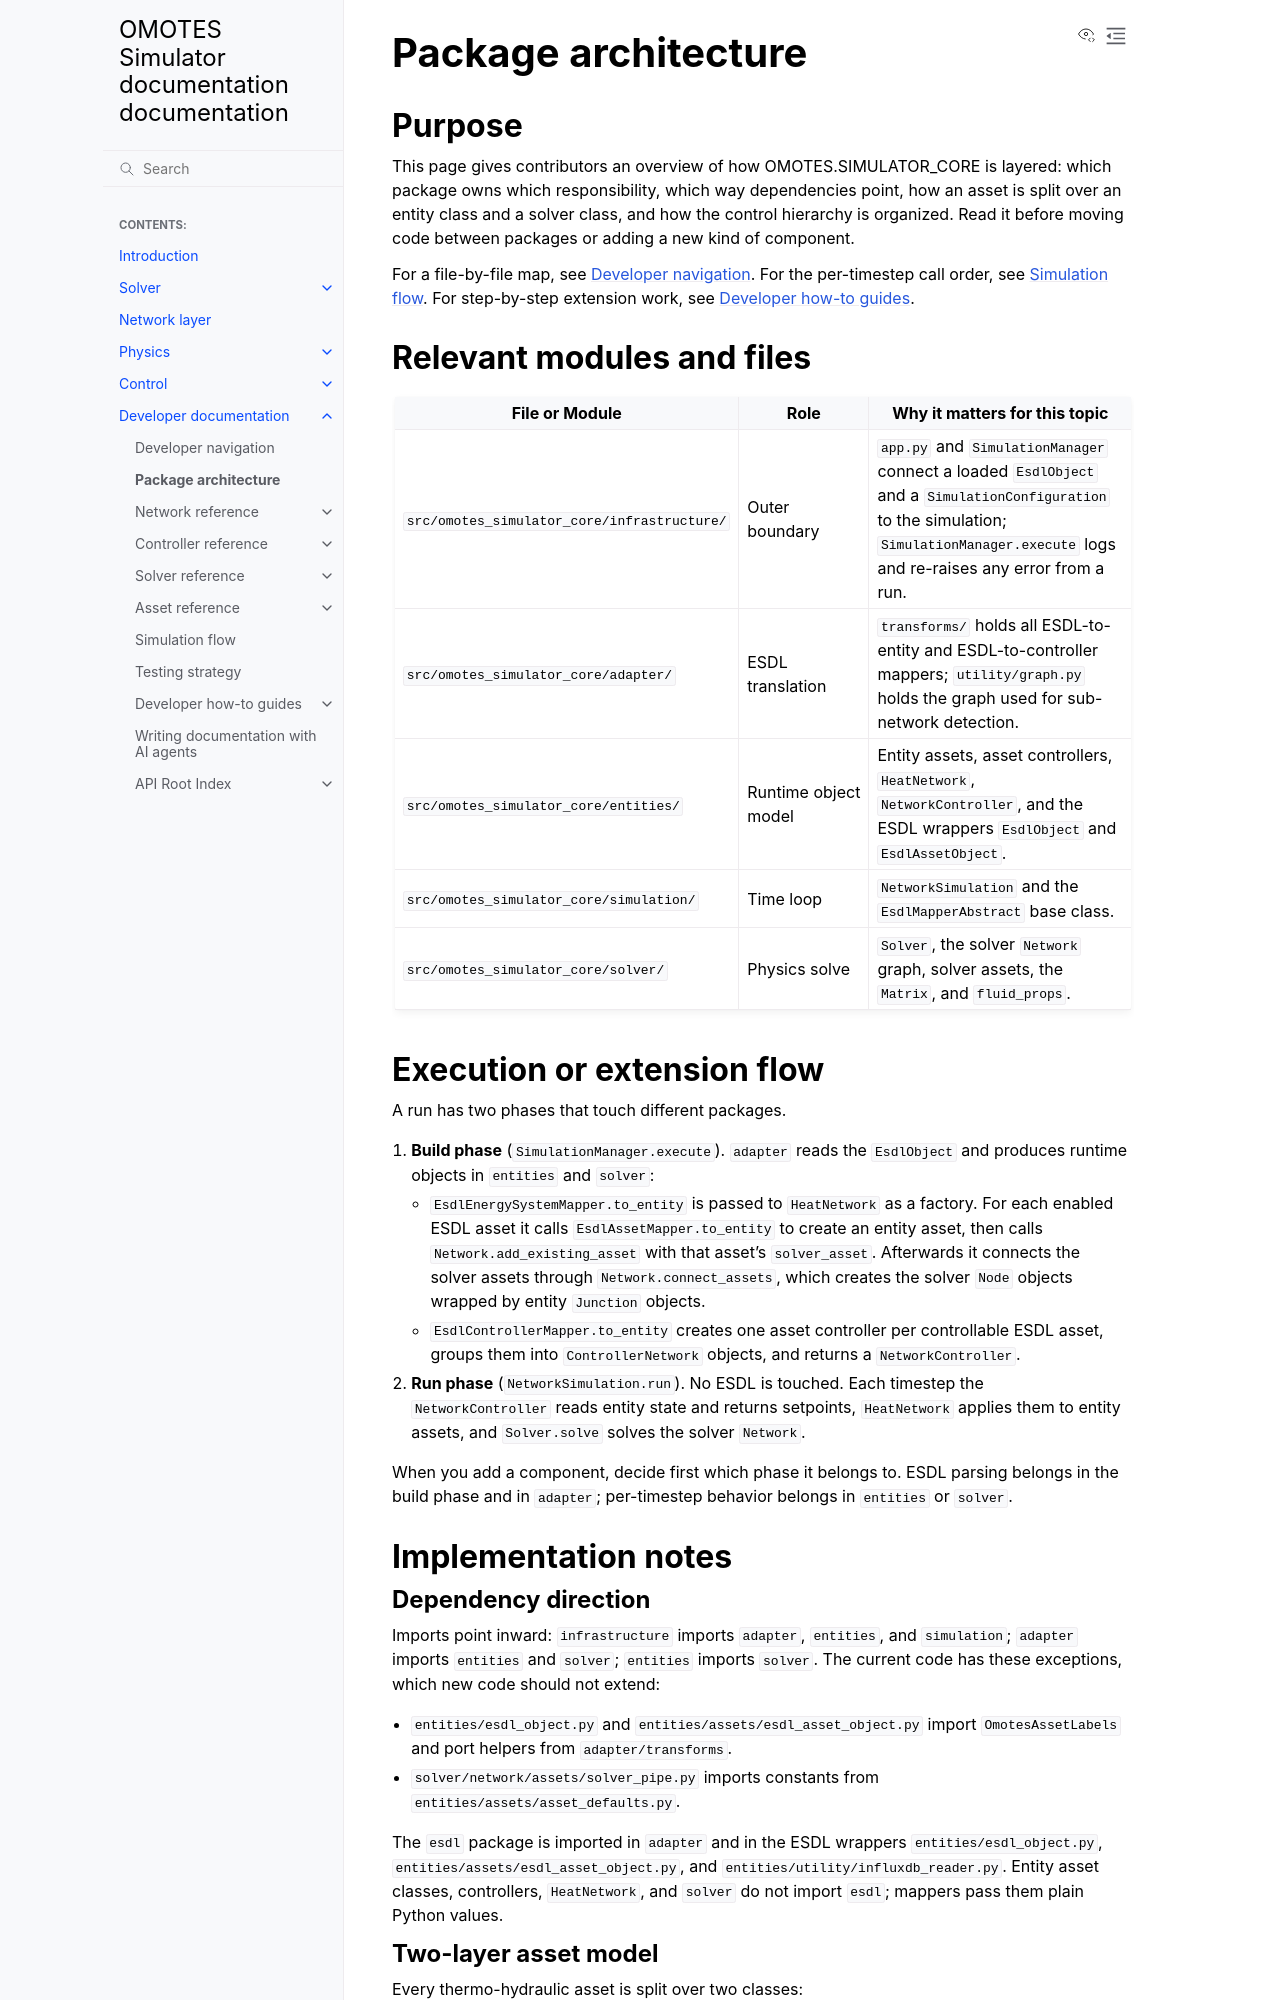

repository: Project-OMOTES/simulator-core · page: developer/architecture.html · generator: sphinx

Package architecture
====================

Purpose
-------

This page gives contributors an overview of how OMOTES.SIMULATOR_CORE is layered: which
package owns which responsibility, which way dependencies point, how an asset is split over
an entity class and a solver class, and how the control hierarchy is organized. Read it
before moving code between packages or adding a new kind of component.

For a file-by-file map, see :doc:`developer_navigation`. For the per-timestep call order,
see :doc:`simulation_flow`. For step-by-step extension work, see :doc:`developer_guides`.

Relevant modules and files
--------------------------

.. list-table::
   :header-rows: 1
   :widths: 30 25 45

   * - File or Module
     - Role
     - Why it matters for this topic
   * - ``src/omotes_simulator_core/infrastructure/``
     - Outer boundary
     - ``app.py`` and ``SimulationManager`` connect a loaded ``EsdlObject`` and a
       ``SimulationConfiguration`` to the simulation; ``SimulationManager.execute`` logs and
       re-raises any error from a run.
   * - ``src/omotes_simulator_core/adapter/``
     - ESDL translation
     - ``transforms/`` holds all ESDL-to-entity and ESDL-to-controller mappers;
       ``utility/graph.py`` holds the graph used for sub-network detection.
   * - ``src/omotes_simulator_core/entities/``
     - Runtime object model
     - Entity assets, asset controllers, ``HeatNetwork``, ``NetworkController``, and the
       ESDL wrappers ``EsdlObject`` and ``EsdlAssetObject``.
   * - ``src/omotes_simulator_core/simulation/``
     - Time loop
     - ``NetworkSimulation`` and the ``EsdlMapperAbstract`` base class.
   * - ``src/omotes_simulator_core/solver/``
     - Physics solve
     - ``Solver``, the solver ``Network`` graph, solver assets, the ``Matrix``, and
       ``fluid_props``.

Execution or extension flow
---------------------------

A run has two phases that touch different packages.

1. **Build phase** (``SimulationManager.execute``). ``adapter`` reads the ``EsdlObject``
   and produces runtime objects in ``entities`` and ``solver``:

   - ``EsdlEnergySystemMapper.to_entity`` is passed to ``HeatNetwork`` as a factory. For
     each enabled ESDL asset it calls ``EsdlAssetMapper.to_entity`` to create an entity
     asset, then calls ``Network.add_existing_asset`` with that asset's ``solver_asset``.
     Afterwards it connects the solver assets through ``Network.connect_assets``, which
     creates the solver ``Node`` objects wrapped by entity ``Junction`` objects.
   - ``EsdlControllerMapper.to_entity`` creates one asset controller per controllable ESDL
     asset, groups them into ``ControllerNetwork`` objects, and returns a
     ``NetworkController``.

2. **Run phase** (``NetworkSimulation.run``). No ESDL is touched. Each timestep the
   ``NetworkController`` reads entity state and returns setpoints, ``HeatNetwork`` applies
   them to entity assets, and ``Solver.solve`` solves the solver ``Network``.

When you add a component, decide first which phase it belongs to. ESDL parsing belongs in
the build phase and in ``adapter``; per-timestep behavior belongs in ``entities`` or
``solver``.

Implementation notes
--------------------

Dependency direction
~~~~~~~~~~~~~~~~~~~~

Imports point inward: ``infrastructure`` imports ``adapter``, ``entities``, and
``simulation``; ``adapter`` imports ``entities`` and ``solver``; ``entities`` imports
``solver``. The current code has these exceptions, which new code should not extend:

- ``entities/esdl_object.py`` and ``entities/assets/esdl_asset_object.py`` import
  ``OmotesAssetLabels`` and port helpers from ``adapter/transforms``.
- ``solver/network/assets/solver_pipe.py`` imports constants from
  ``entities/assets/asset_defaults.py``.

The ``esdl`` package is imported in ``adapter`` and in the ESDL wrappers
``entities/esdl_object.py``, ``entities/assets/esdl_asset_object.py``, and
``entities/utility/influxdb_reader.py``. Entity asset classes, controllers, ``HeatNetwork``,
and ``solver`` do not import ``esdl``; mappers pass them plain Python values.
